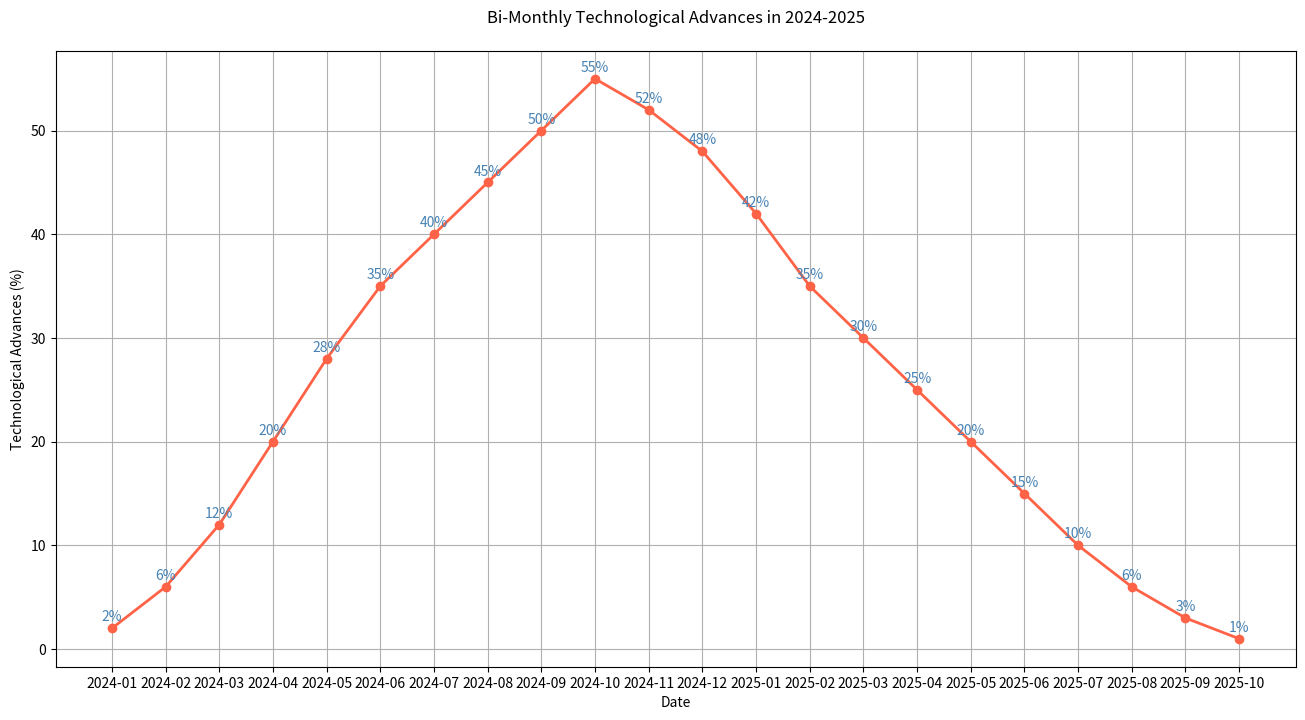

This chart was generated by the following Python code:

import matplotlib.pyplot as plt
import pandas as pd

# Data
dates = [
    "2024-01", "2024-02", "2024-03", "2024-04", "2024-05", "2024-06", "2024-07", "2024-08",
    "2024-09", "2024-10", "2024-11", "2024-12", "2025-01", "2025-02", "2025-03", "2025-04",
    "2025-05", "2025-06", "2025-07", "2025-08", "2025-09", "2025-10"
]
tech_advances = [
    2, 6, 12, 20, 28, 35, 40, 45, 50, 55, 52, 48, 42, 35, 30, 25, 20, 15, 10, 6, 3, 1
]

# Create the plot
plt.figure(figsize=(16, 8))  # Change the size of the chart
plt.plot(dates, tech_advances, marker='o', color="#FF6347", linewidth=2)  # Change color and add markers

# Annotations
for i, advance in enumerate(tech_advances):
    plt.annotate(f"{advance}%", (dates[i], advance), textcoords="offset points", xytext=(0, 5),
                 ha='center', color="#4682B4")

# Improve the visual appeal with labels, title, and grid
plt.xlabel('Date')
plt.ylabel('Technological Advances (%)')
plt.title('Bi-Monthly Technological Advances in 2024-2025', pad=20)
plt.grid(True)

# Show the plot
plt.show()
